2-way image classification set "spectrogram" from GitHub (guswhd/MemAE); label vocabulary: abnormal, normal.

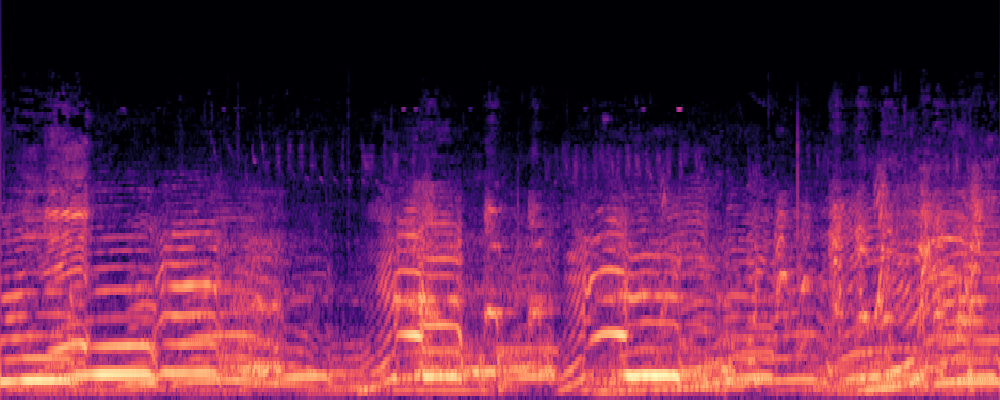
Label: normal

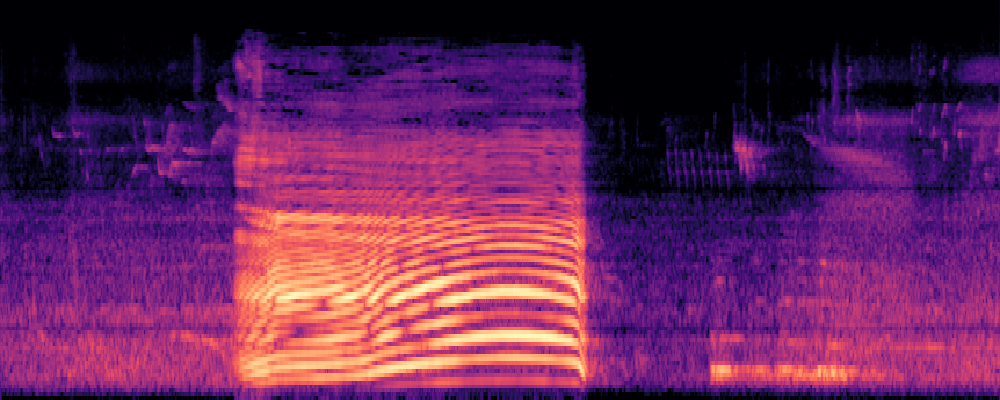
Label: normal

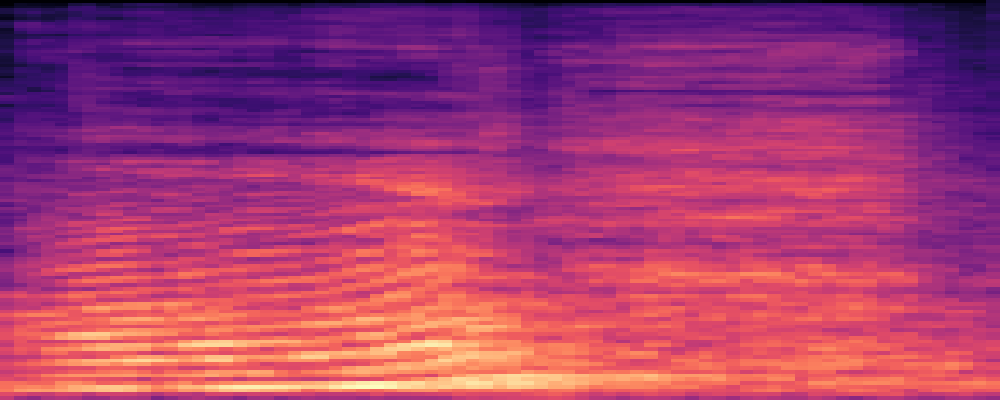
Label: abnormal

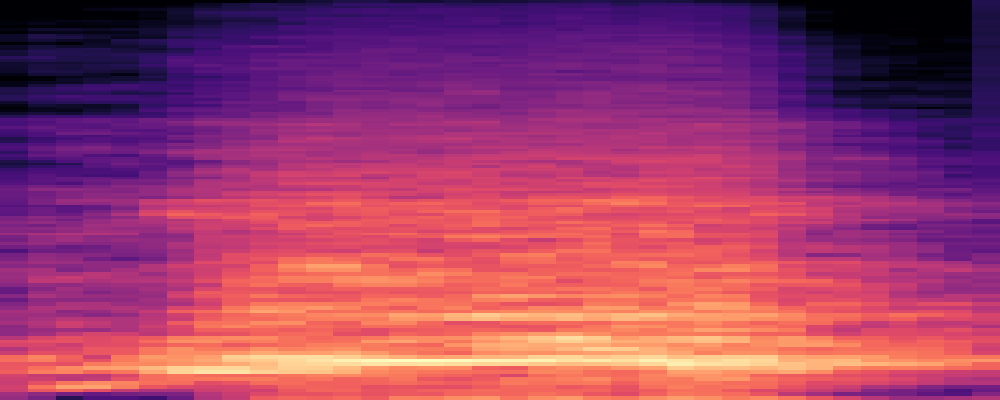
Label: abnormal

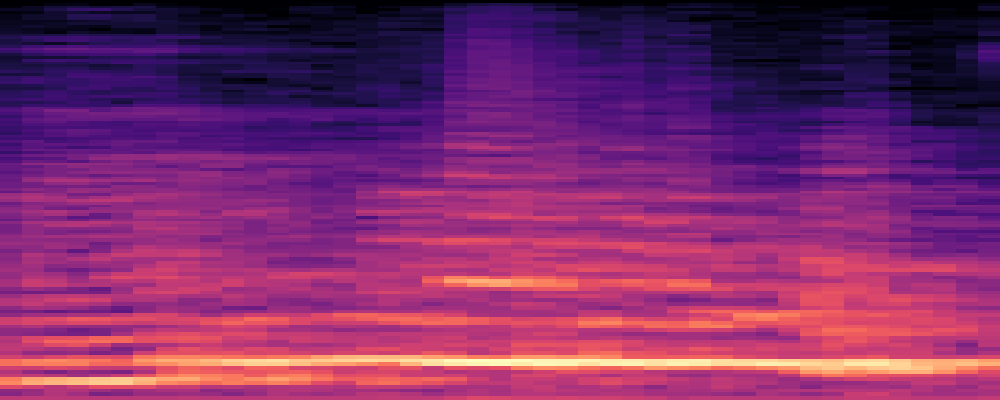
Label: abnormal

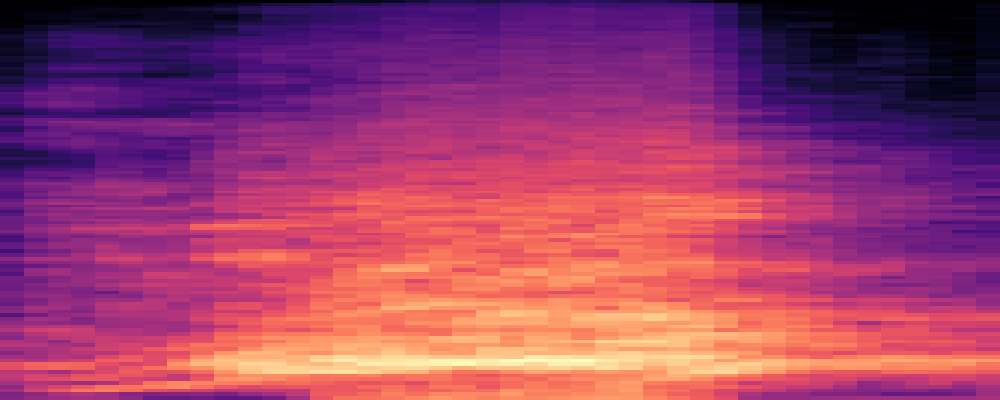
Label: abnormal
